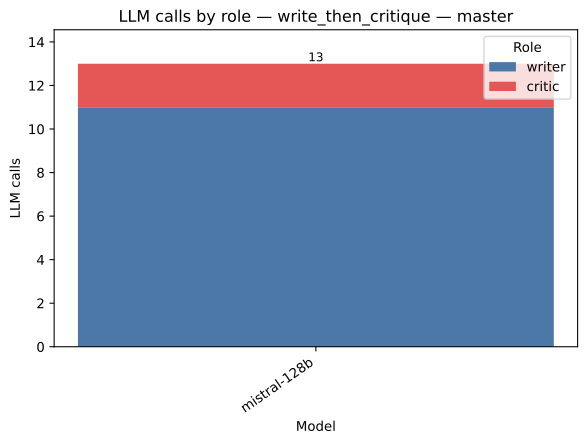

Data behind this chart, as committed beside it:
strategy, model, role, value, total
write_then_critique, mistral-128b, writer, 11.0, 13.0
write_then_critique, mistral-128b, critic, 2.0, 13.0
